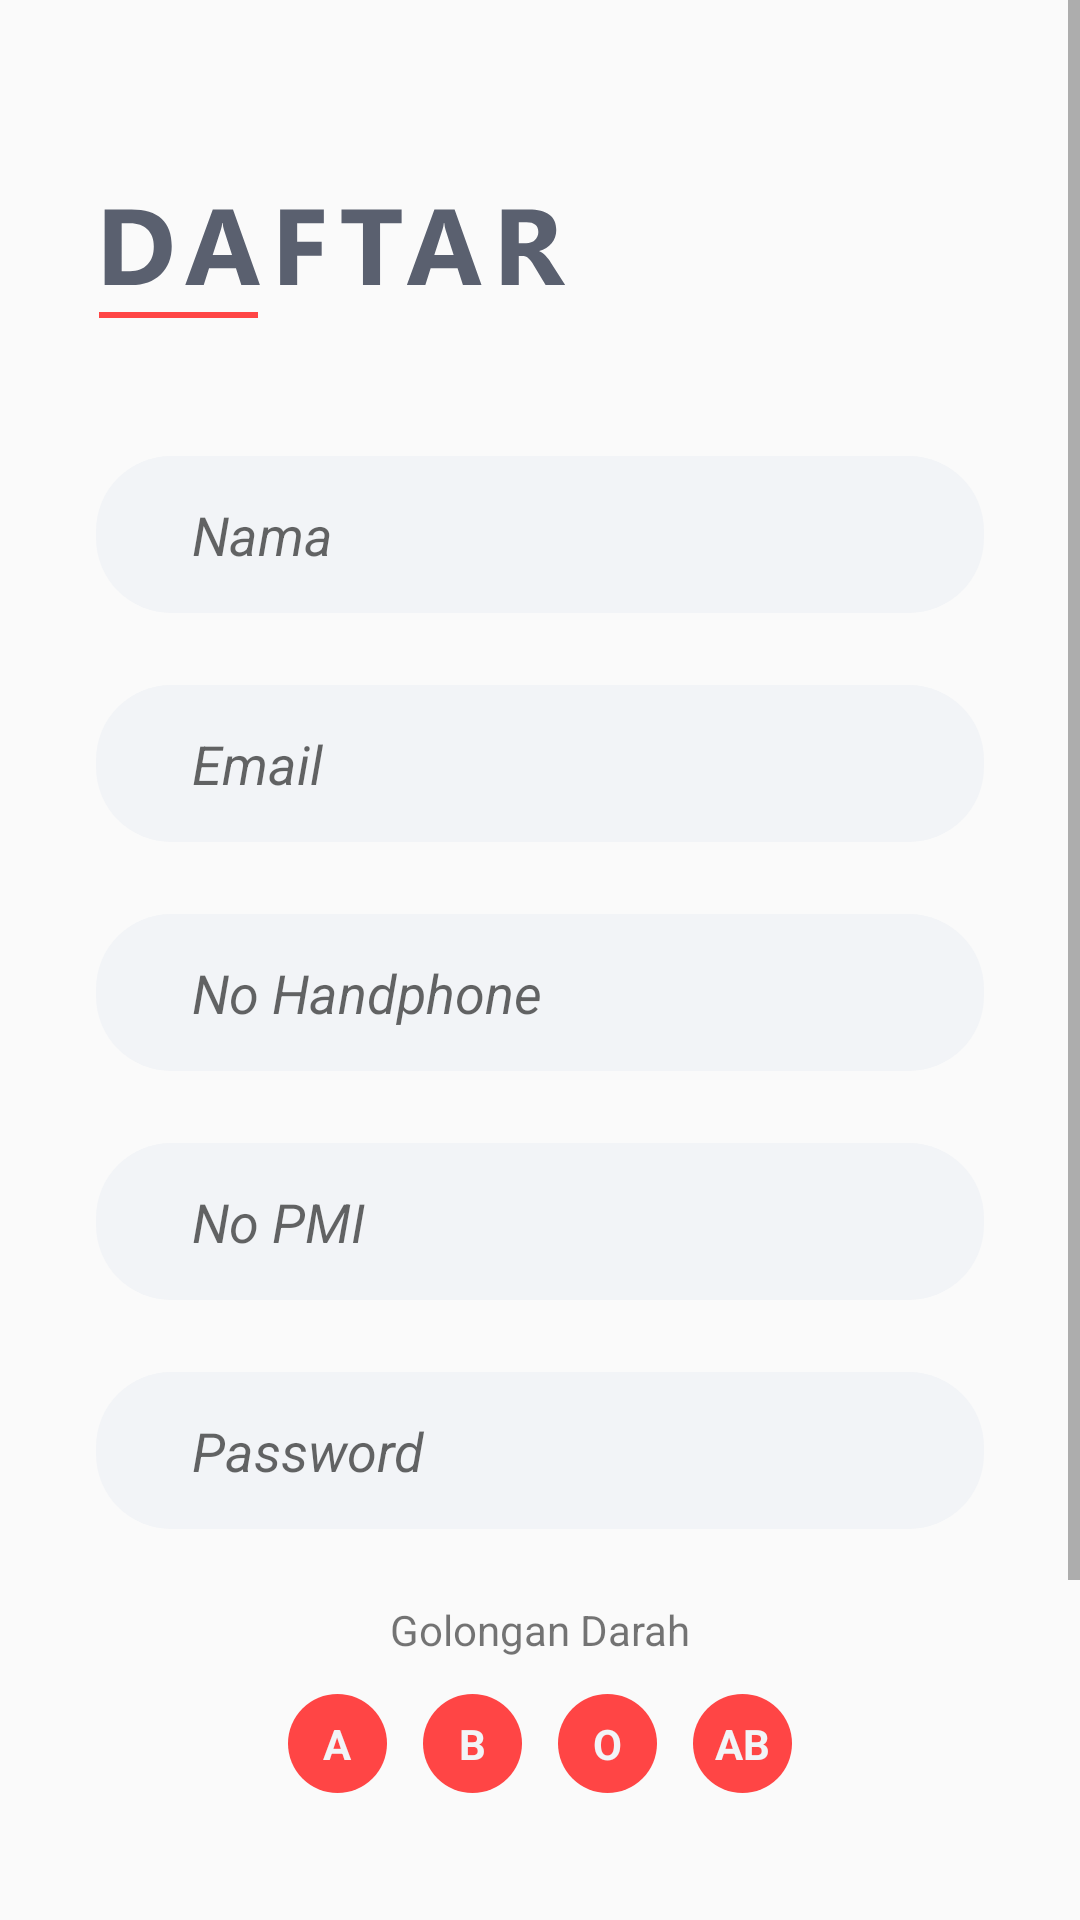

Here is an Android app screen rendered from its layout file. Give the layout XML and the strings, colors and styles it references.
<!-- AndroidManifest.xml: application theme AppTheme -->
<!-- res/layout/activity_signup.xml -->
<?xml version="1.0" encoding="utf-8"?>
<ScrollView xmlns:android="http://schemas.android.com/apk/res/android"
    xmlns:app="http://schemas.android.com/apk/res-auto"
    xmlns:tools="http://schemas.android.com/tools"
    android:layout_width="match_parent"
    android:layout_height="match_parent"
    tools:context=".Signup"
    >

    <LinearLayout
        android:orientation="vertical"
        android:paddingTop="56dp"
        android:paddingBottom="45dp"
        android:paddingHorizontal="32dp"
        android:layout_width="match_parent"
        android:layout_height="match_parent">

        <RelativeLayout
            android:layout_marginBottom="46dp"
            android:layout_width="match_parent"
            android:layout_height="wrap_content">

            <ImageView
                android:src="@drawable/ic_signup"
                android:layout_width="wrap_content"
                android:layout_height="wrap_content" />

        </RelativeLayout>

        <LinearLayout
            android:layout_marginBottom="24dp"
            android:orientation="vertical"
            android:layout_width="match_parent"
            android:layout_height="wrap_content">

            <EditText
                android:id="@+id/signup_name"
                android:layout_marginBottom="24dp"
                android:layout_width="match_parent"
                android:layout_height="wrap_content"
                android:background="@drawable/rounded_edittext"
                android:hint="Nama"
                android:paddingTop="14dp"
                android:paddingBottom="14dp"
                android:paddingLeft="32dp"
                android:paddingRight="32dp"
                android:textSize="18dp"
                android:textStyle="italic" />
            <EditText
                android:inputType="textEmailAddress"
                android:id="@+id/signup_email"
                android:layout_marginBottom="24dp"
                android:layout_width="match_parent"
                android:layout_height="wrap_content"
                android:background="@drawable/rounded_edittext"
                android:hint="Email"
                android:paddingTop="14dp"
                android:paddingBottom="14dp"
                android:paddingLeft="32dp"
                android:paddingRight="32dp"
                android:textSize="18dp"
                android:textStyle="italic" />
            <EditText
                android:id="@+id/signup_noHP"
                android:layout_marginBottom="24dp"
                android:layout_width="match_parent"
                android:layout_height="wrap_content"
                android:background="@drawable/rounded_edittext"
                android:hint="No Handphone"
                android:paddingTop="14dp"
                android:paddingBottom="14dp"
                android:paddingLeft="32dp"
                android:paddingRight="32dp"
                android:textSize="18dp"
                android:textStyle="italic" />

            <EditText
                android:id="@+id/signup_noPMI"
                android:layout_marginBottom="24dp"
                android:layout_width="match_parent"
                android:layout_height="wrap_content"
                android:background="@drawable/rounded_edittext"
                android:hint="No PMI"
                android:paddingTop="14dp"
                android:paddingBottom="14dp"
                android:paddingLeft="32dp"
                android:paddingRight="32dp"
                android:textSize="18dp"
                android:textStyle="italic" />

            <EditText
                android:inputType="textPassword"
                android:id="@+id/signup_password"
                android:hint="Password"
                android:textSize="18dp"
                android:paddingTop="14dp"
                android:paddingBottom="14dp"
                android:paddingLeft="32dp"
                android:paddingRight="32dp"
                android:textStyle="italic"
                android:background="@drawable/rounded_edittext"
                android:layout_width="match_parent"
                android:layout_height="wrap_content" />
        </LinearLayout>

        <TextView
            android:textSize="14sp"
            android:textAlignment="center"
            android:text="Golongan Darah"
            android:layout_width="match_parent"
            android:layout_height="wrap_content" />
        <RadioGroup
            android:id="@+id/type_group"
            android:layout_marginVertical="12dp"
            android:gravity="center"
            android:orientation="horizontal"
            android:layout_width="match_parent"
            android:layout_height="wrap_content">

            <RadioButton
                android:id="@+id/type_a"
                android:textAlignment="center"
                android:button="@color/transparant"
                android:textSize="14sp"
                android:textStyle="bold"
                android:layout_marginHorizontal="6dp"
                android:textColor="@color/calmWhite"
                android:text="A"
                android:background="@drawable/blood_type_radio"
                android:layout_width="33dp"
                android:layout_height="33dp" />

            <RadioButton
                android:id="@+id/type_b"
                android:textAlignment="center"
                android:button="@color/transparant"
                android:textSize="14sp"
                android:textStyle="bold"
                android:layout_marginHorizontal="6dp"
                android:textColor="@color/calmWhite"
                android:text="B"
                android:background="@drawable/blood_type_radio"
                android:layout_width="33dp"
                android:layout_height="33dp" />

            <RadioButton
                android:id="@+id/type_o"
                android:textAlignment="center"
                android:button="@color/transparant"
                android:textSize="14sp"
                android:textStyle="bold"
                android:layout_marginHorizontal="6dp"
                android:textColor="@color/calmWhite"
                android:text="O"
                android:background="@drawable/blood_type_radio"
                android:layout_width="33dp"
                android:layout_height="33dp" />

            <RadioButton
                android:id="@+id/type_ab"
                android:textAlignment="center"
                android:button="@color/transparant"
                android:textSize="14sp"
                android:textStyle="bold"
                android:layout_marginHorizontal="6dp"
                android:textColor="@color/calmWhite"
                android:text="AB"
                android:background="@drawable/blood_type_radio"
                android:layout_width="33dp"
                android:layout_height="33dp" />

        </RadioGroup>

        <RelativeLayout
            android:layout_marginTop="40dp"
            android:layout_width="match_parent"
            android:layout_height="wrap_content">
            <Button
                android:id="@+id/btn_signup"
                android:textSize="18dp"
                android:background="@drawable/btn_rounded"
                android:textStyle="bold"
                android:text="@string/regist"
                android:textColor="@color/calmWhite"
                android:layout_centerHorizontal="true"
                android:layout_width="100dp"
                android:layout_height="wrap_content" />
        </RelativeLayout>

        <LinearLayout
            android:layout_marginTop="16dp"
            android:weightSum="5"
            android:layout_width="match_parent"
            android:layout_height="wrap_content">
            <TextView
                android:id="@+id/have_akun"
                android:textSize="14dp"
                android:layout_weight="1.8"
                android:textAlignment="viewEnd"
                android:text="Sudah punya akun ? "
                android:layout_width="match_parent"
                android:layout_height="wrap_content" />
            <TextView
                android:id="@+id/signup_login"
                android:textSize="14dp"
                android:textColor="@color/watermelon"
                android:text="Masuk"
                android:layout_weight="2.2"
                android:textAlignment="textStart"
                android:layout_width="match_parent"
                android:layout_height="wrap_content" />

        </LinearLayout>

    </LinearLayout>

</ScrollView>
<!-- resources referenced by this layout -->
<resources>
  <color name="calmWhite">#F2F4F7</color>
  <color name="transparant">#00ffffff</color>
  <color name="watermelon">#FF4545</color>
  <!-- drawable blood_type_radio (drawable) -->
  <?xml version="1.0" encoding="utf-8"?>
  <selector xmlns:android="http://schemas.android.com/apk/res/android">
      <item
          android:drawable="@drawable/btn_circle"
          android:state_checked="true"
          android:state_pressed="true"
          />
      <item android:drawable="@drawable/btn_circle_pressed"
          android:state_pressed="true"/>
      <item android:drawable="@drawable/btn_circle_pressed"
          android:state_checked="true"/>
      <item android:drawable="@drawable/btn_circle" />
  </selector>
  <!-- drawable btn_rounded (drawable) -->
  <?xml version="1.0" encoding="utf-8"?>
  <ripple xmlns:android="http://schemas.android.com/apk/res/android"
       android:color="@color/calmWhite">
      <item>
          <shape android:shape="rectangle">
              <solid android:color="@color/watermelon"/>
              <corners android:radius="25dp"/>
          </shape>
      </item>
  
  </ripple>
  <!-- drawable ic_signup: vector/xml drawable (drawable, 2139 chars, omitted) -->
  <!-- drawable rounded_edittext (drawable) -->
  <?xml version="1.0" encoding="utf-8"?>
  <shape
      xmlns:android="http://schemas.android.com/apk/res/android"
      android:shape="rectangle" android:padding="16dp"
      >
      <solid android:color="#F2F4F7" />
      <corners android:radius="25dp"/>
  
  </shape>
  <string name="regist">DAFTAR</string>
  <style name="AppTheme" parent="Theme.AppCompat.Light.NoActionBar">
          
          <item name="colorPrimary">@color/watermelon</item>
          <item name="colorPrimaryDark">@color/steelGrey</item>
          <item name="colorAccent">@color/calmWhite</item>
      </style>
  <!-- drawable btn_circle (drawable) -->
  <?xml version="1.0" encoding="utf-8"?>
  <ripple xmlns:android="http://schemas.android.com/apk/res/android" android:color="@color/unradicalRed">
      <item>
          <shape android:shape="oval">
              <solid android:color="@color/watermelon"/>
  
          </shape>
      </item>
  
  </ripple>
  <!-- drawable btn_circle_pressed (drawable) -->
  <?xml version="1.0" encoding="utf-8"?>
  <selector xmlns:android="http://schemas.android.com/apk/res/android">
      <item>
          <shape android:shape="oval">
              <solid android:color="#e2767b"/>
          </shape>
      </item>
  </selector>
  <color name="steelGrey">#5A606F</color>
  <color name="unradicalRed">#FE6C6C</color>
</resources>
